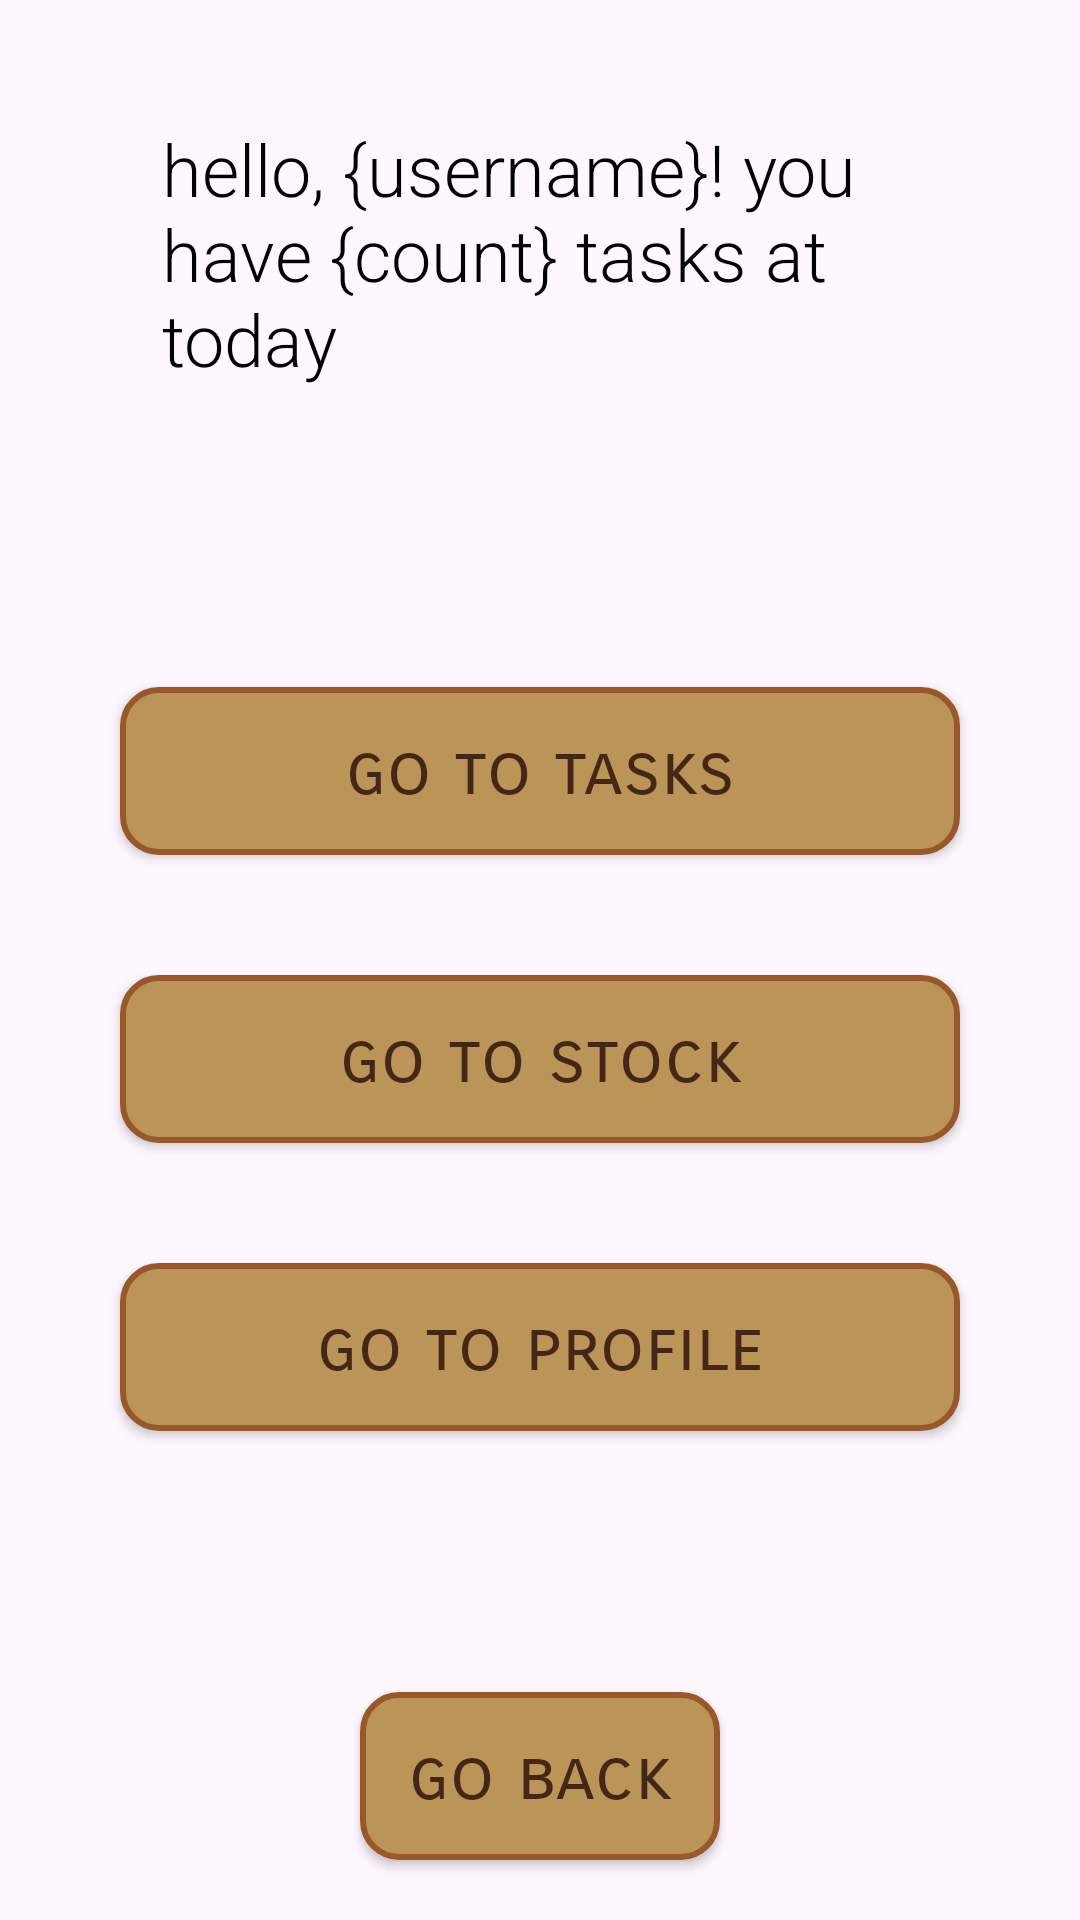

Android layout source for this screen:
<!-- AndroidManifest.xml: application theme Theme.Material3.DayNight.NoActionBar -->
<!-- res/layout/activity_main.xml -->
<?xml version="1.0" encoding="utf-8"?>
<androidx.constraintlayout.widget.ConstraintLayout xmlns:android="http://schemas.android.com/apk/res/android"
    xmlns:app="http://schemas.android.com/apk/res-auto"
    xmlns:tools="http://schemas.android.com/tools"
    android:id="@+id/main"
    android:layout_width="match_parent"
    android:layout_height="match_parent"
    tools:context=".MainActivity">

    <TextView
        android:id="@+id/tvGreeting"
        style="@style/TextViewDefault"
        android:layout_marginTop="40dp"
        android:layout_width="wrap_content"
        android:layout_height="wrap_content"
        android:paddingHorizontal="54dp"
        android:text="hello, {username}! you have {count} tasks at today"

        app:layout_constraintEnd_toEndOf="parent"
        app:layout_constraintStart_toStartOf="parent"
        app:layout_constraintTop_toTopOf="parent" />

    <LinearLayout
        android:id="@+id/linearLayout_menu"
        android:layout_marginTop="80dp"
        android:layout_width="match_parent"
        android:layout_height="wrap_content"
        android:orientation="vertical"
        
        app:layout_constraintEnd_toEndOf="parent"
        app:layout_constraintStart_toStartOf="parent"
        app:layout_constraintTop_toBottomOf="@+id/tvGreeting">

        <Button
            android:id="@+id/btnGoToTasks"
            style="@style/ButtonDefault"
            android:layout_gravity="center_horizontal"
            android:layout_width="match_parent"
            android:layout_marginHorizontal="40dp"
            android:layout_marginVertical="20dp"
            android:layout_height="wrap_content"
            android:text="@string/goToTasks" />
        <Button
            android:id="@+id/btnGoToStock"
            style="@style/ButtonDefault"
            android:layout_gravity="center_horizontal"
            android:layout_width="match_parent"
            android:layout_marginHorizontal="40dp"
            android:layout_marginVertical="20dp"
            android:layout_height="wrap_content"
            android:text="@string/goToStock" />
        <Button
            android:id="@+id/btnGoToProfile"
            style="@style/ButtonDefault"
            android:layout_gravity="center_horizontal"
            android:layout_width="match_parent"
            android:layout_marginHorizontal="40dp"
            android:layout_marginVertical="20dp"
            android:layout_height="wrap_content"
            android:text="@string/goToProfile" />


    </LinearLayout>

    <Button
        android:id="@+id/btnGoBack"
        style="@style/ButtonDefault"
        android:layout_width="match_parent"
        android:layout_height="wrap_content"
        android:layout_marginHorizontal="120dp"
        android:layout_marginVertical="20dp"
        android:text="@string/goBack"

        app:layout_constraintBottom_toBottomOf="parent" />
</androidx.constraintlayout.widget.ConstraintLayout>
<!-- resources referenced by this layout -->
<resources>
  <string name="goBack">go back</string>
  <string name="goToProfile">go to profile</string>
  <string name="goToStock">go to stock</string>
  <string name="goToTasks">go to tasks</string>
  <style name="ButtonDefault">
          <item name="android:background">@drawable/button_background</item>
          <item name="android:textColor">@color/AutumnHarvest_brown</item>
          <item name="android:textSize">24sp</item>
          <item name="android:fontFamily">sans-serif-smallcaps</item>
          <item name="android:minHeight">56dp</item>
          <item name="android:textAllCaps">false</item>
          <item name="android:elevation">5dp</item>
      </style>
  <style name="TextViewDefault">
          <item name="android:textColor">@color/black</item>
          <item name="android:fontFamily">sans-serif-light</item>
          <item name="android:textSize">24sp</item>
      </style>
  <!-- drawable button_background (drawable) -->
  <?xml version="1.0" encoding="utf-8"?>
  <shape xmlns:android="http://schemas.android.com/apk/res/android">
      <solid android:color="@color/AutumnHarvest_coffee"/>
      <stroke android:width="2dp" android:color="@color/AutumnHarvest_paleBrown"/>
      <corners android:radius="12dp"/>
  </shape>
  <color name="AutumnHarvest_brown">#432818</color>
  <color name="black">#FF000000</color>
  <color name="AutumnHarvest_coffee">#BB9457</color>
  <color name="AutumnHarvest_paleBrown">#99582A</color>
</resources>
